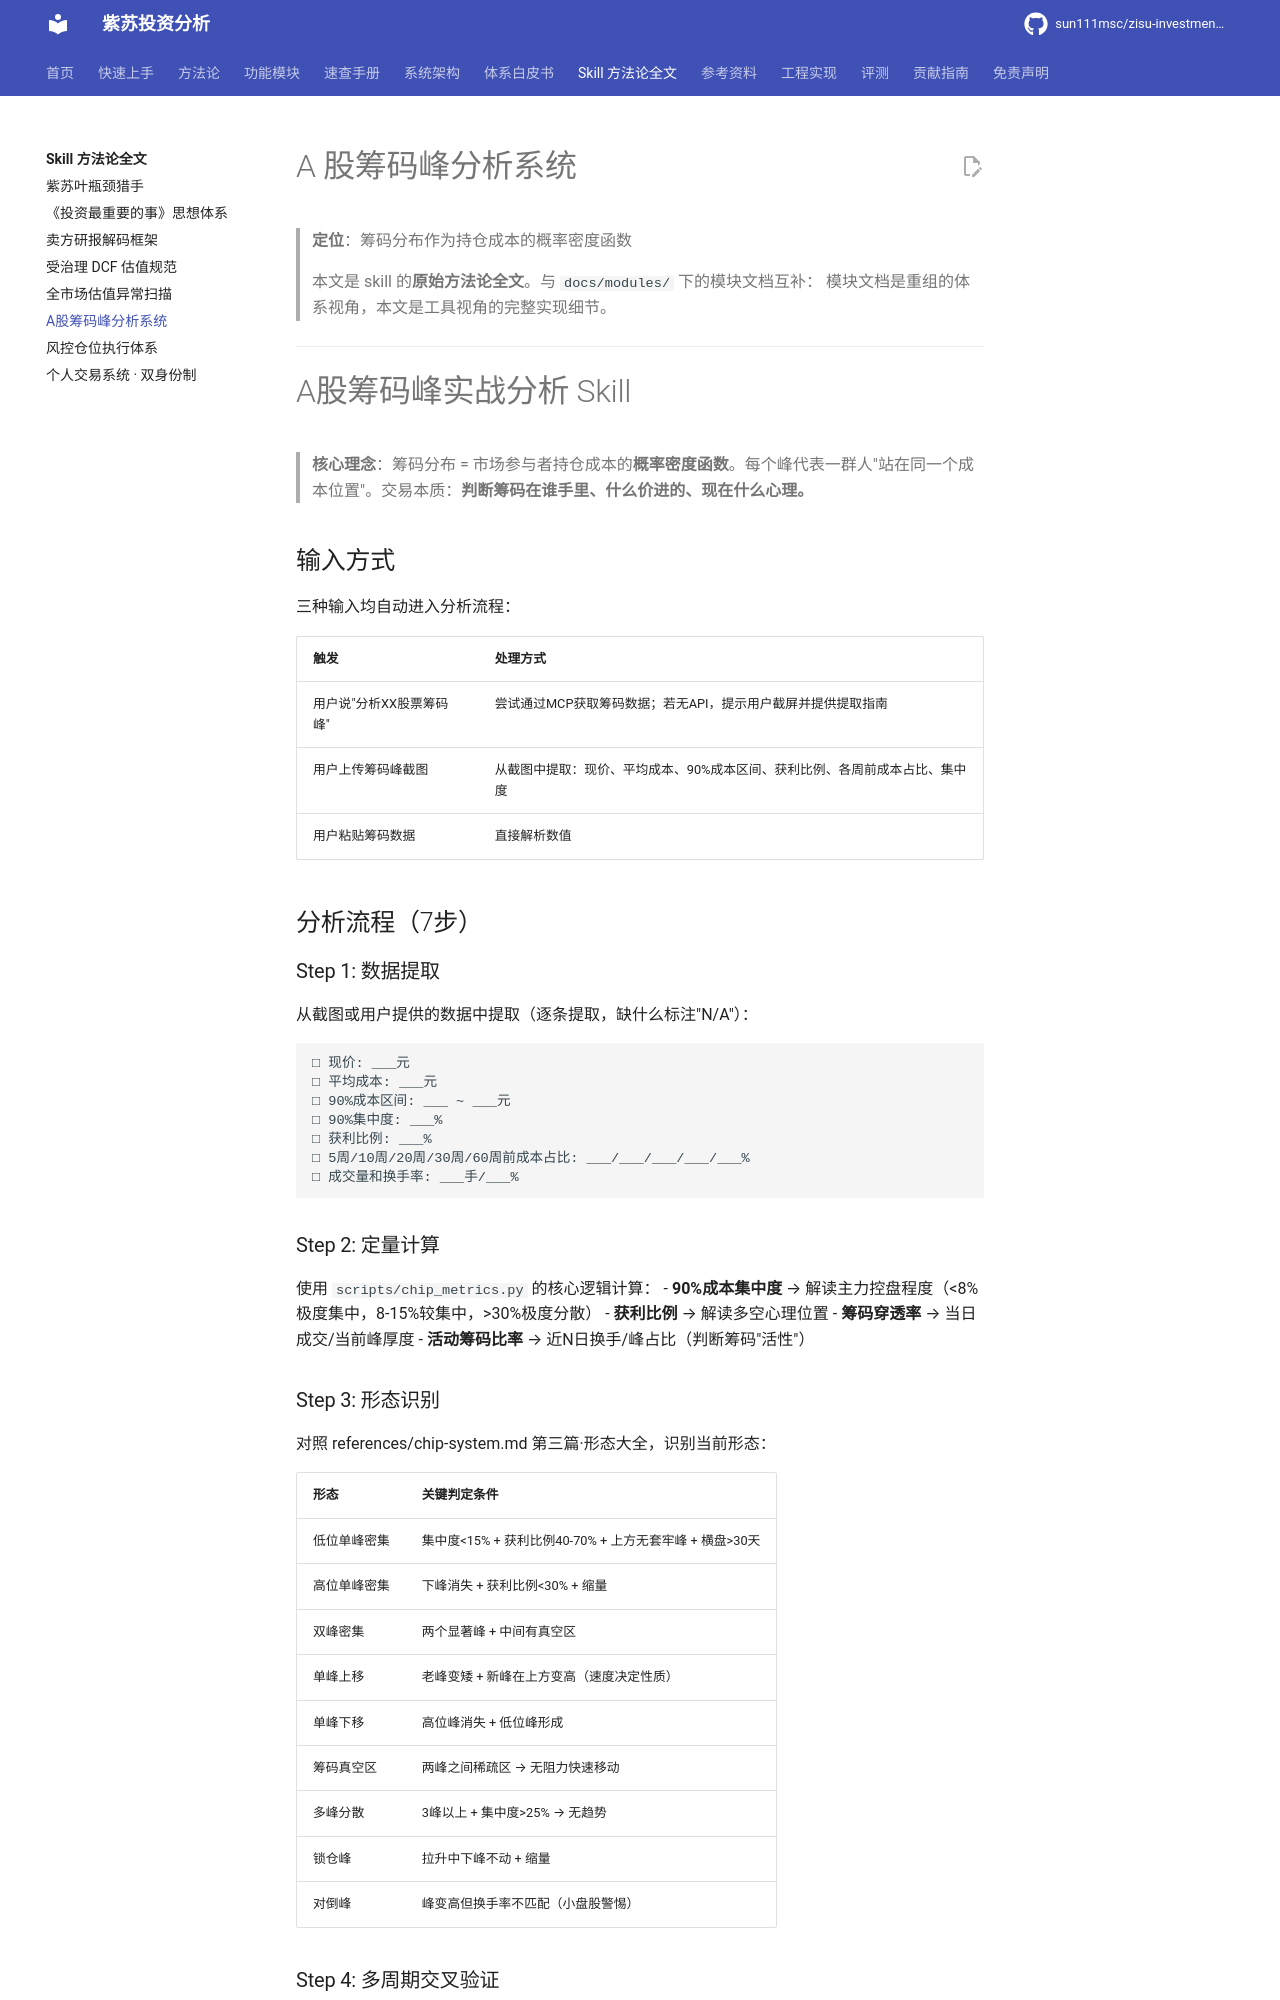

repository: sun111msc/zisu-investment-analysis · page: skills/A股筹码峰分析系统/index.html · generator: mkdocs

# A 股筹码峰分析系统

> **定位**：筹码分布作为持仓成本的概率密度函数
>
> 本文是 skill 的**原始方法论全文**。与 `docs/modules/` 下的模块文档互补：
> 模块文档是重组的体系视角，本文是工具视角的完整实现细节。

---

# A股筹码峰实战分析 Skill

> **核心理念**：筹码分布 = 市场参与者持仓成本的**概率密度函数**。每个峰代表一群人"站在同一个成本位置"。交易本质：**判断筹码在谁手里、什么价进的、现在什么心理。**

## 输入方式

三种输入均自动进入分析流程：

| 触发 | 处理方式 |
|-----|---------|
| 用户说"分析XX股票筹码峰" | 尝试通过MCP获取筹码数据；若无API，提示用户截屏并提供提取指南 |
| 用户上传筹码峰截图 | 从截图中提取：现价、平均成本、90%成本区间、获利比例、各周前成本占比、集中度 |
| 用户粘贴筹码数据 | 直接解析数值 |

## 分析流程（7步）

### Step 1: 数据提取

从截图或用户提供的数据中提取（逐条提取，缺什么标注"N/A"）：

```
□ 现价: ___元
□ 平均成本: ___元
□ 90%成本区间: ___ ~ ___元
□ 90%集中度: ___%
□ 获利比例: ___%
□ 5周/10周/20周/30周/60周前成本占比: ___/___/___/___/___%
□ 成交量和换手率: ___手/___%
```

### Step 2: 定量计算

使用 `scripts/chip_metrics.py` 的核心逻辑计算：
- **90%成本集中度** → 解读主力控盘程度（<8%极度集中，8-15%较集中，>30%极度分散）
- **获利比例** → 解读多空心理位置
- **筹码穿透率** → 当日成交/当前峰厚度
- **活动筹码比率** → 近N日换手/峰占比（判断筹码"活性"）

### Step 3: 形态识别

对照 references/chip-system.md 第三篇·形态大全，识别当前形态：

| 形态 | 关键判定条件 |
|-----|------------|
| 低位单峰密集 | 集中度<15% + 获利比例40-70% + 上方无套牢峰 + 横盘>30天 |
| 高位单峰密集 | 下峰消失 + 获利比例<30% + 缩量 |
| 双峰密集 | 两个显著峰 + 中间有真空区 |
| 单峰上移 | 老峰变矮 + 新峰在上方变高（速度决定性质） |
| 单峰下移 | 高位峰消失 + 低位峰形成 |
| 筹码真空区 | 两峰之间稀疏区 → 无阻力快速移动 |
| 多峰分散 | 3峰以上 + 集中度>25% → 无趋势 |
| 锁仓峰 | 拉升中下峰不动 + 缩量 |
| 对倒峰 | 峰变高但换手率不匹配（小盘股警惕） |
